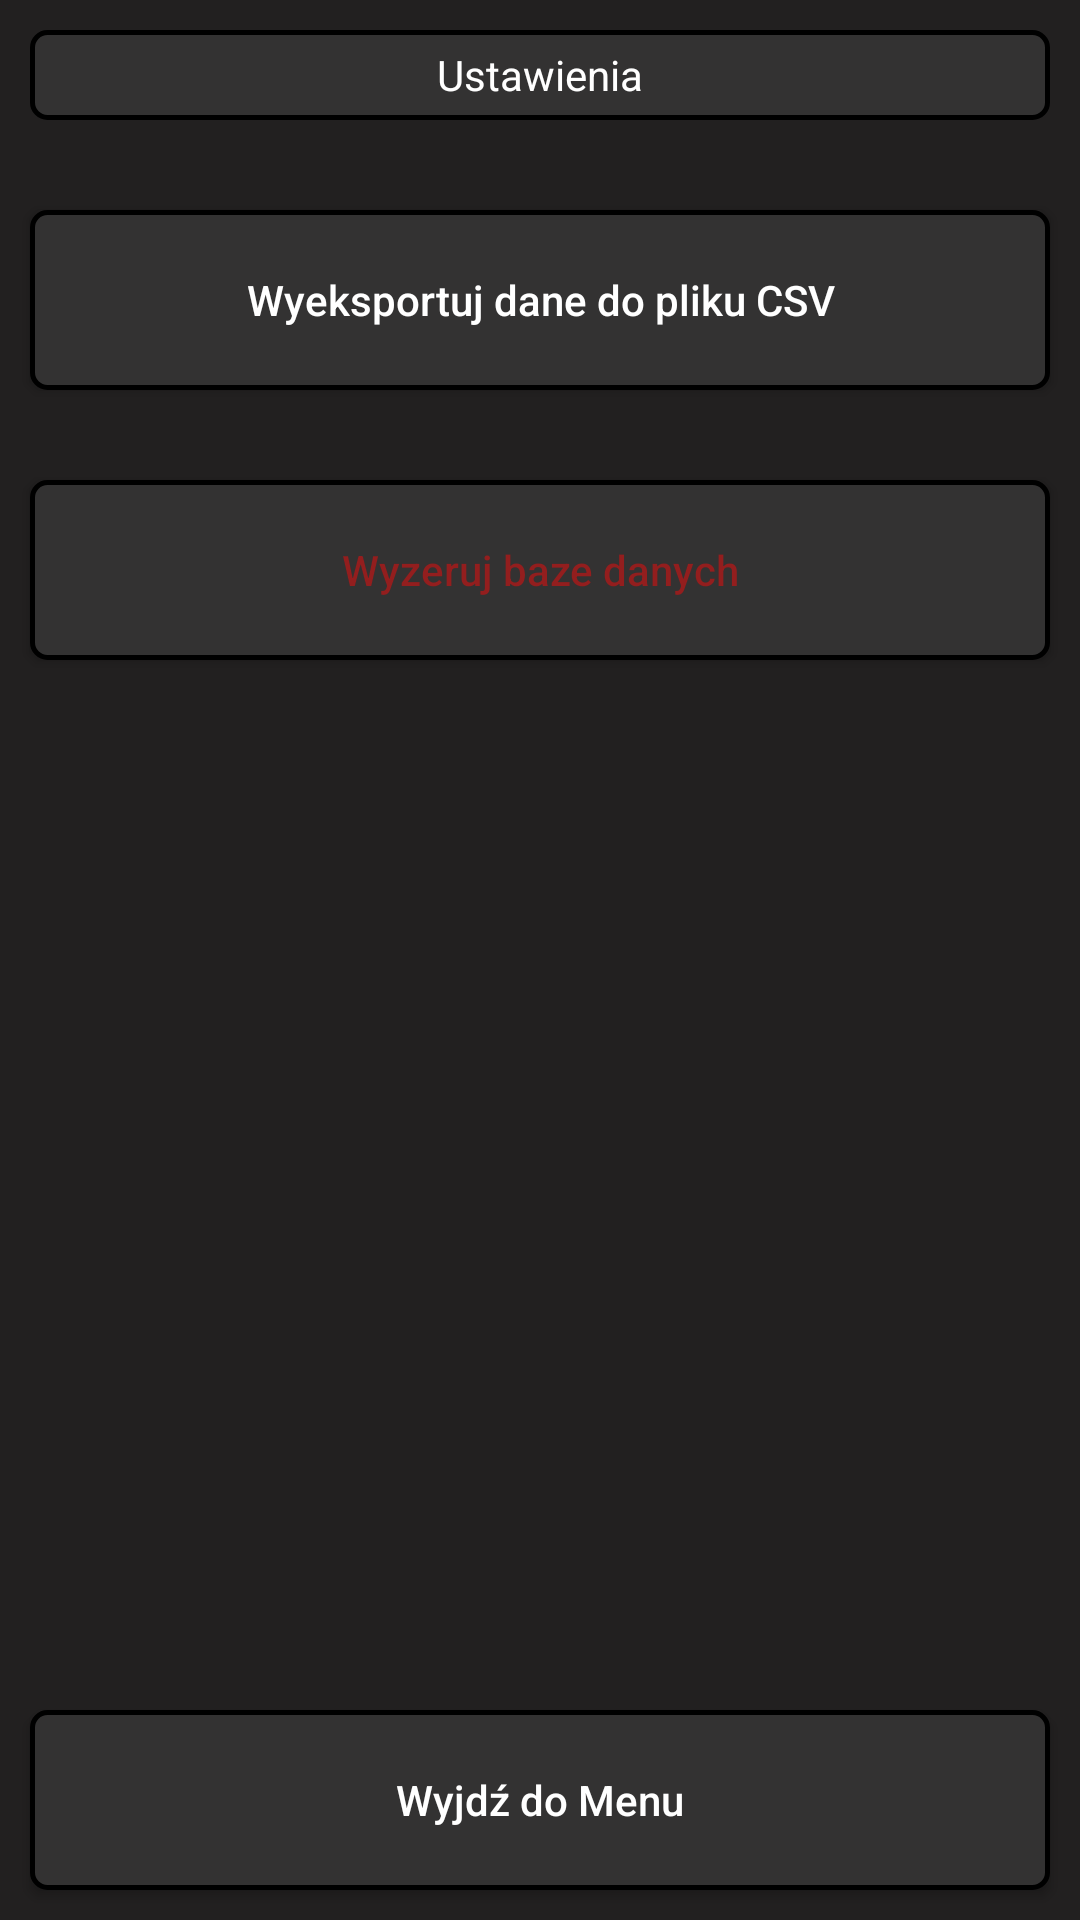

Android layout source for this screen:
<!-- AndroidManifest.xml: application theme Theme.TaxiPad -->
<!-- res/layout/activity_settings.xml -->
<?xml version="1.0" encoding="utf-8"?>
<androidx.constraintlayout.widget.ConstraintLayout xmlns:android="http://schemas.android.com/apk/res/android"
    xmlns:app="http://schemas.android.com/apk/res-auto"
    xmlns:tools="http://schemas.android.com/tools"
    android:layout_width="match_parent"
    android:layout_height="match_parent"
    android:background="#222020"
    tools:context=".SettingsActivity">

    <TextView
        android:id="@+id/settingsTitle"
        android:layout_width="0dp"
        android:layout_height="30dp"
        android:layout_marginStart="10dp"
        android:layout_marginTop="10dp"
        android:layout_marginEnd="10dp"
        android:background="@drawable/button_style"
        android:gravity="center_horizontal|center_vertical"
        android:text="Ustawienia"
        android:textColor="#FFFFFF"
        app:layout_constraintEnd_toEndOf="parent"
        app:layout_constraintStart_toStartOf="parent"
        app:layout_constraintTop_toTopOf="parent" />

    <androidx.appcompat.widget.AppCompatButton
        android:id="@+id/mainMenuButton"
        android:layout_width="0dp"
        android:layout_height="60dp"
        android:layout_marginStart="10dp"
        android:layout_marginEnd="10dp"
        android:layout_marginBottom="10dp"
        android:background="@drawable/button"
        android:text="Wyjdź do Menu"
        android:textAllCaps="false"
        android:textColor="#FFFFFF"
        app:layout_constraintBottom_toBottomOf="parent"
        app:layout_constraintEnd_toEndOf="parent"
        app:layout_constraintHorizontal_bias="1.0"
        app:layout_constraintStart_toStartOf="parent" />

    <androidx.appcompat.widget.AppCompatButton
        android:id="@+id/button3"
        android:layout_width="0dp"
        android:layout_height="60dp"
        android:layout_marginStart="10dp"
        android:layout_marginTop="30dp"
        android:layout_marginEnd="10dp"
        android:background="@drawable/button"
        android:text="Wyzeruj baze danych"
        android:textAllCaps="false"
        android:textColor="#931E1E"
        app:layout_constraintEnd_toEndOf="parent"
        app:layout_constraintStart_toStartOf="parent"
        app:layout_constraintTop_toBottomOf="@+id/exportButton" />

    <androidx.appcompat.widget.AppCompatButton
        android:id="@+id/exportButton"
        android:layout_width="0dp"
        android:layout_height="60dp"
        android:layout_marginStart="10dp"
        android:layout_marginTop="30dp"
        android:layout_marginEnd="10dp"
        android:background="@drawable/button"
        android:text="Wyeksportuj dane do pliku CSV"
        android:textAllCaps="false"
        android:textColor="#FFFFFF"
        app:layout_constraintEnd_toEndOf="parent"
        app:layout_constraintStart_toStartOf="parent"
        app:layout_constraintTop_toBottomOf="@+id/settingsTitle" />

</androidx.constraintlayout.widget.ConstraintLayout>
<!-- resources referenced by this layout -->
<resources>
  <!-- drawable button (drawable) -->
  <?xml version="1.0" encoding="utf-8"?>
  <selector xmlns:android="http://schemas.android.com/apk/res/android">
      <item android:state_pressed="true" android:drawable="@drawable/button_pressed"/>
      <item android:state_pressed="false" android:drawable="@drawable/button_style"/>
  </selector>
  <!-- drawable button_style (drawable-v24) -->
  <?xml version="1.0" encoding="utf-8"?>
  <shape xmlns:android="http://schemas.android.com/apk/res/android">
      <corners  android:radius="5dp"/>
      <stroke android:width="5px" android:color="#000000" />
      <solid android:color="#333232" />
  </shape>
  <style name="Theme.TaxiPad" parent="Theme.MaterialComponents.DayNight.DarkActionBar">
          
          <item name="colorPrimary">@color/purple_500</item>
          <item name="colorPrimaryVariant">@color/purple_700</item>
          <item name="colorOnPrimary">@color/white</item>
          
          <item name="colorSecondary">@color/teal_200</item>
          <item name="colorSecondaryVariant">@color/teal_700</item>
          <item name="colorOnSecondary">@color/black</item>
          
          <item name="android:statusBarColor">#222020</item>
          
      </style>
  <!-- drawable button_pressed (drawable) -->
  <?xml version="1.0" encoding="utf-8"?>
  <shape xmlns:android="http://schemas.android.com/apk/res/android">
      <corners  android:radius="5dp"/>
      <stroke android:width="5px" android:color="#E9E4E4" />
      <solid android:color="#D2797373" />
  </shape>
  <!-- not gathered from this repository: default colours our renderer supplied (Android Studio template values) -->
  <color name="purple_500">#FF6200EE</color>
  <color name="purple_700">#FF3700B3</color>
  <color name="teal_200">#FF03DAC5</color>
  <color name="teal_700">#FF018786</color>
  <color name="black">#FF000000</color>
  <color name="white">#FFFFFFFF</color>
</resources>
